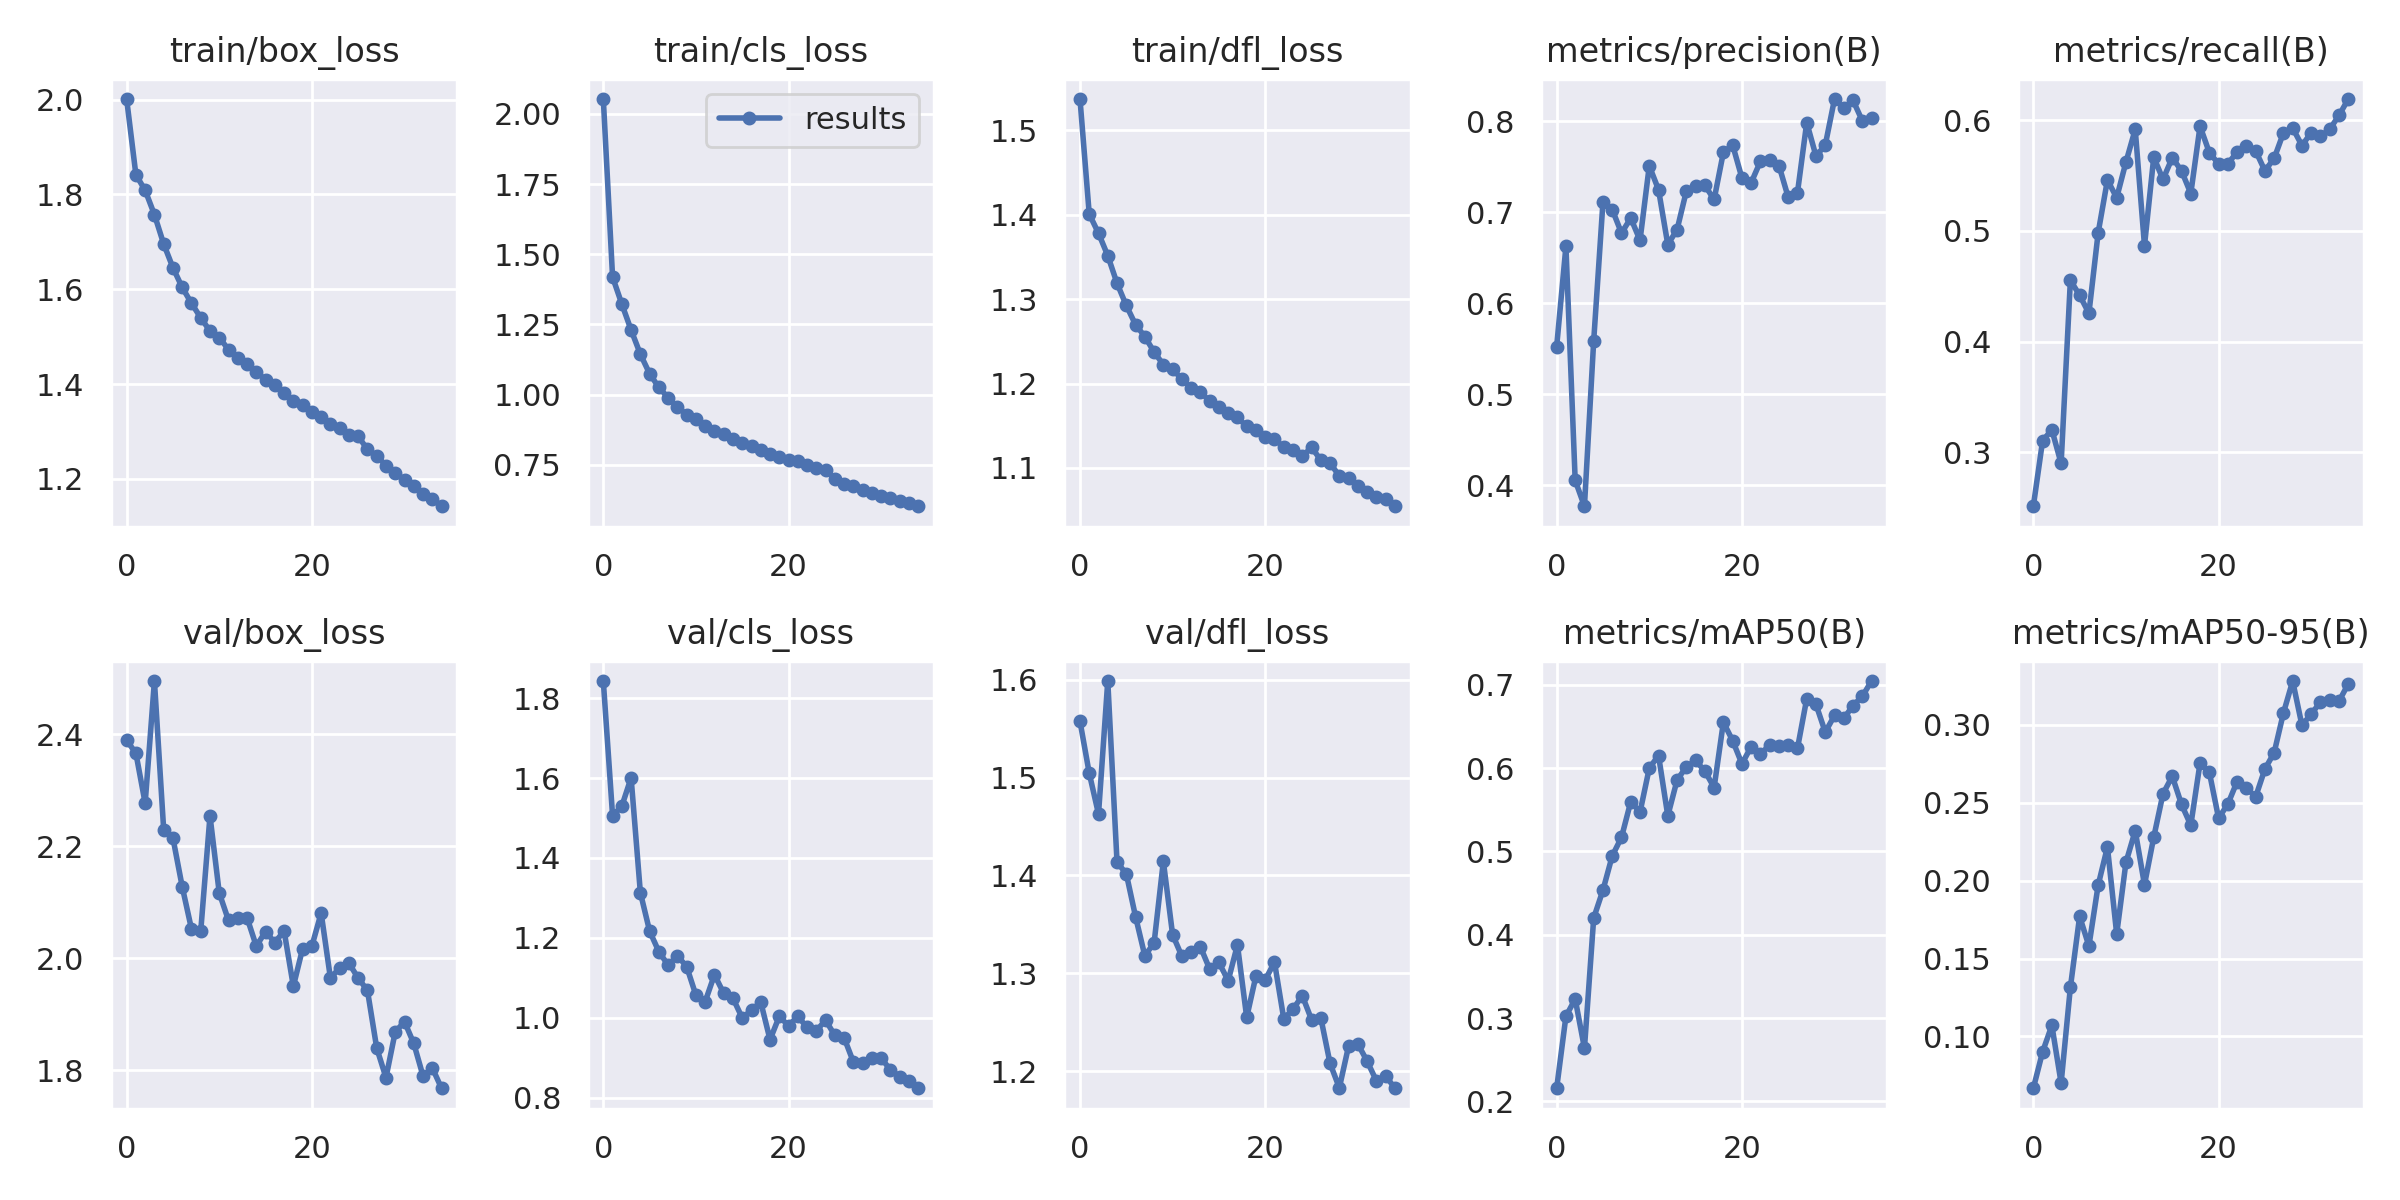

The data file committed next to this chart (first rows):
epoch, train/box_loss, train/cls_loss, train/dfl_loss, metrics/precision(B), metrics/recall(B), metrics/mAP50(B), metrics/mAP50-95(B), val/box_loss, val/cls_loss, val/dfl_loss, lr/pg0, lr/pg1, lr/pg2
0, 2.001, 2.053, 1.537, 0.5523, 0.2512, 0.2156, 0.06676, 2.389, 1.843, 1.558, 0.07004, 0.003329, 0.003329
1, 1.841, 1.419, 1.401, 0.6624, 0.3104, 0.302, 0.09011, 2.366, 1.506, 1.504, 0.03985, 0.006474, 0.006474
2, 1.809, 1.322, 1.378, 0.4054, 0.3203, 0.3228, 0.1071, 2.277, 1.53, 1.463, 0.009471, 0.00943, 0.00943
3, 1.757, 1.23, 1.351, 0.3769, 0.2899, 0.2637, 0.07012, 2.495, 1.601, 1.599, 0.009151, 0.009151, 0.009151
4, 1.695, 1.144, 1.319, 0.5589, 0.4553, 0.4201, 0.1315, 2.23, 1.313, 1.413, 0.009151, 0.009151, 0.009151
5, 1.645, 1.075, 1.292, 0.7113, 0.4418, 0.4536, 0.177, 2.215, 1.217, 1.402, 0.008869, 0.008869, 0.008869
6, 1.604, 1.026, 1.27, 0.7029, 0.4255, 0.4947, 0.158, 2.128, 1.166, 1.358, 0.008586, 0.008586, 0.008586
7, 1.57, 0.9892, 1.256, 0.6771, 0.4983, 0.5169, 0.1971, 2.053, 1.132, 1.318, 0.008303, 0.008303, 0.008303
8, 1.54, 0.9565, 1.237, 0.6936, 0.5459, 0.5598, 0.2215, 2.049, 1.155, 1.331, 0.00802, 0.00802, 0.00802
9, 1.512, 0.9291, 1.222, 0.6692, 0.5298, 0.5472, 0.1657, 2.254, 1.128, 1.414, 0.007737, 0.007737, 0.007737
10, 1.498, 0.9117, 1.217, 0.751, 0.5621, 0.6001, 0.2117, 2.117, 1.057, 1.339, 0.007454, 0.007454, 0.007454
11, 1.473, 0.8892, 1.205, 0.7247, 0.5916, 0.6152, 0.232, 2.068, 1.041, 1.317, 0.007171, 0.007171, 0.007171
12, 1.456, 0.8713, 1.195, 0.6644, 0.4865, 0.5428, 0.1973, 2.071, 1.108, 1.321, 0.006889, 0.006889, 0.006889
13, 1.443, 0.8594, 1.19, 0.6809, 0.5665, 0.5857, 0.2278, 2.073, 1.062, 1.327, 0.006606, 0.006606, 0.006606
14, 1.426, 0.8424, 1.179, 0.7231, 0.5464, 0.6017, 0.2557, 2.022, 1.049, 1.304, 0.006323, 0.006323, 0.006323
15, 1.409, 0.8285, 1.172, 0.7291, 0.566, 0.6093, 0.2669, 2.048, 1, 1.311, 0.00604, 0.00604, 0.00604
16, 1.397, 0.8154, 1.165, 0.7295, 0.5542, 0.5965, 0.2489, 2.028, 1.019, 1.292, 0.005757, 0.005757, 0.005757
17, 1.381, 0.8034, 1.16, 0.714, 0.5337, 0.5768, 0.2355, 2.049, 1.04, 1.329, 0.005474, 0.005474, 0.005474
18, 1.365, 0.7873, 1.149, 0.7658, 0.5945, 0.6552, 0.2755, 1.95, 0.9456, 1.255, 0.005191, 0.005191, 0.005191
19, 1.356, 0.7784, 1.145, 0.7738, 0.5707, 0.6331, 0.2696, 2.017, 1.004, 1.297, 0.004909, 0.004909, 0.004909
20, 1.34, 0.767, 1.137, 0.7377, 0.5604, 0.6053, 0.2401, 2.022, 0.9805, 1.293, 0.004626, 0.004626, 0.004626
21, 1.331, 0.7619, 1.134, 0.7325, 0.5605, 0.6257, 0.249, 2.081, 1.004, 1.311, 0.004343, 0.004343, 0.004343
22, 1.316, 0.7486, 1.125, 0.7559, 0.5712, 0.6166, 0.2636, 1.965, 0.9762, 1.254, 0.00406, 0.00406, 0.00406
23, 1.308, 0.7392, 1.121, 0.757, 0.5763, 0.6282, 0.2596, 1.983, 0.9683, 1.263, 0.003777, 0.003777, 0.003777
24, 1.293, 0.7306, 1.114, 0.7513, 0.5723, 0.6263, 0.2537, 1.991, 0.9943, 1.277, 0.003494, 0.003494, 0.003494
25, 1.29, 0.7009, 1.124, 0.7164, 0.5542, 0.6282, 0.2715, 1.965, 0.9563, 1.253, 0.003211, 0.003211, 0.003211
26, 1.262, 0.6828, 1.109, 0.7216, 0.5654, 0.6239, 0.2821, 1.943, 0.9503, 1.254, 0.002929, 0.002929, 0.002929
27, 1.249, 0.676, 1.106, 0.7985, 0.5884, 0.6835, 0.3075, 1.84, 0.8898, 1.208, 0.002646, 0.002646, 0.002646
28, 1.228, 0.6617, 1.09, 0.7616, 0.5928, 0.6765, 0.328, 1.787, 0.8881, 1.183, 0.002363, 0.002363, 0.002363
29, 1.213, 0.6499, 1.088, 0.7738, 0.577, 0.6433, 0.2996, 1.869, 0.9001, 1.226, 0.00208, 0.00208, 0.00208
30, 1.198, 0.6402, 1.079, 0.8244, 0.5886, 0.6633, 0.3069, 1.887, 0.8992, 1.228, 0.001797, 0.001797, 0.001797
31, 1.185, 0.6314, 1.071, 0.8141, 0.5852, 0.6598, 0.3145, 1.848, 0.8705, 1.21, 0.001514, 0.001514, 0.001514
32, 1.169, 0.6216, 1.065, 0.8229, 0.5918, 0.6753, 0.3158, 1.79, 0.8536, 1.19, 0.001231, 0.001231, 0.001231
33, 1.159, 0.6138, 1.064, 0.8004, 0.6041, 0.6864, 0.3151, 1.804, 0.8421, 1.195, 0.0009486, 0.0009486, 0.0009486
34, 1.142, 0.6025, 1.055, 0.8031, 0.619, 0.7047, 0.3262, 1.768, 0.8242, 1.183, 0.0006657, 0.0006657, 0.0006657
